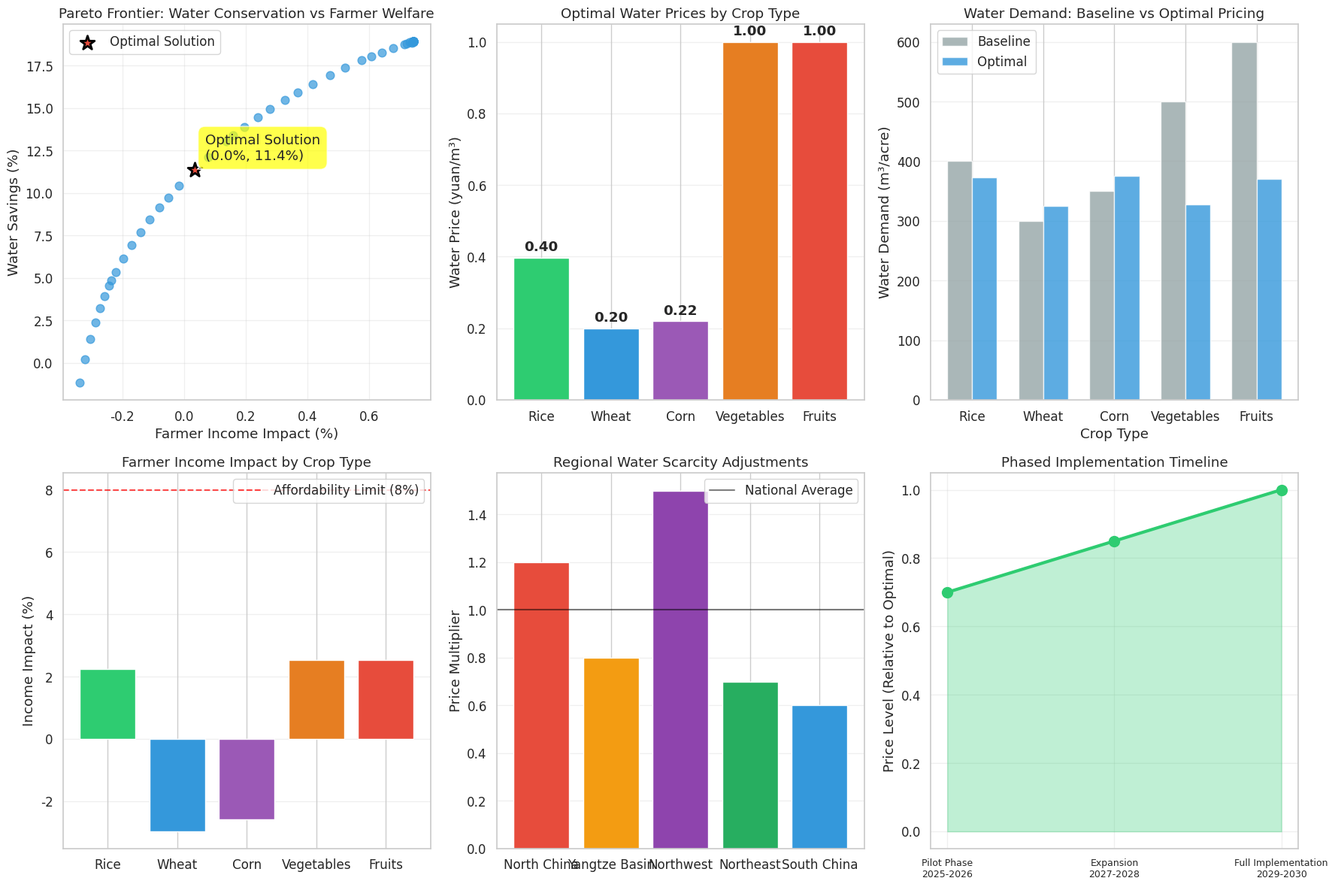

This figure's Python source:
"""
Question 4: Agricultural Water Pricing Optimization (Fixed Version)
问题4：农业用水最优定价策略（修复版）

Fixed version with better label handling for international compatibility
"""

import pandas as pd
import numpy as np
import matplotlib.pyplot as plt
import seaborn as sns
from scipy.optimize import minimize
import warnings
import os

warnings.filterwarnings('ignore')

# --- 全局绘图设置 (使用英文标签以避免字体问题) ---
sns.set_theme(style="whitegrid", font_scale=1.1)
plt.rcParams['axes.unicode_minus'] = False

class AgriculturalPricingOptimizer:
    """
    Multi-objective optimization for agricultural water pricing
    """
    
    def __init__(self):
        self.crop_data = {}
        self.optimization_results = {}
        self.pareto_solutions = []
        
    def initialize_crop_data(self):
        """
        Initialize crop-specific data for optimization
        """
        # Based on typical Chinese agricultural data
        self.crop_data = {
            'rice': {
                'water_requirement': 400,  # m³/acre baseline
                'price_elasticity': -0.25,  # moderate elasticity
                'yield_per_acre': 450,     # kg/acre
                'price_per_kg': 2.8,       # yuan/kg
                'production_cost': 800,    # yuan/acre (excluding water)
                'farmer_income_share': 0.15, # net income as share of revenue
                'area_share': 0.35,         # share of total agricultural area
                'display_name': 'Rice'
            },
            'wheat': {
                'water_requirement': 300,
                'price_elasticity': -0.20,
                'yield_per_acre': 350,
                'price_per_kg': 2.4,
                'production_cost': 600,
                'farmer_income_share': 0.18,
                'area_share': 0.25,
                'display_name': 'Wheat'
            },
            'corn': {
                'water_requirement': 350,
                'price_elasticity': -0.22,
                'yield_per_acre': 400,
                'price_per_kg': 2.2,
                'production_cost': 650,
                'farmer_income_share': 0.16,
                'area_share': 0.20,
                'display_name': 'Corn'
            },
            'vegetables': {
                'water_requirement': 500,
                'price_elasticity': -0.35,  # higher elasticity for cash crops
                'yield_per_acre': 2000,
                'price_per_kg': 3.5,
                'production_cost': 1200,
                'farmer_income_share': 0.25,
                'area_share': 0.15,
                'display_name': 'Vegetables'
            },
            'fruits': {
                'water_requirement': 600,
                'price_elasticity': -0.40,
                'yield_per_acre': 1500,
                'price_per_kg': 5.0,
                'production_cost': 1800,
                'farmer_income_share': 0.30,
                'area_share': 0.05,
                'display_name': 'Fruits'
            }
        }
        
        print("Crop data initialized:")
        for crop, data in self.crop_data.items():
            print(f"  {data['display_name']}: {data['water_requirement']} m³/acre, elasticity {data['price_elasticity']}")
    
    def calculate_water_demand(self, prices):
        """
        Calculate water demand for each crop given prices
        """
        demands = {}
        
        for i, (crop, data) in enumerate(self.crop_data.items()):
            base_demand = data['water_requirement']
            elasticity = data['price_elasticity']
            price = prices[i]
            
            # Assume baseline price of 0.30 yuan/m³
            baseline_price = 0.30
            price_ratio = price / baseline_price
            
            # Demand function: Q = Q₀ * (P/P₀)^ε
            demand = base_demand * (price_ratio ** elasticity)
            demands[crop] = max(demand, base_demand * 0.3)  # Minimum 30% of baseline
            
        return demands
    
    def calculate_farmer_income_impact(self, prices):
        """
        Calculate impact on farmer income from water pricing
        """
        demands = self.calculate_water_demand(prices)
        income_impacts = {}
        
        for i, (crop, data) in enumerate(self.crop_data.items()):
            # Current water cost
            current_water_cost = demands[crop] * prices[i]
            baseline_water_cost = data['water_requirement'] * 0.30
            
            # Additional water cost
            additional_cost = current_water_cost - baseline_water_cost
            
            # Revenue per acre
            revenue_per_acre = data['yield_per_acre'] * data['price_per_kg']
            
            # Net income impact as percentage of revenue
            income_impact_pct = additional_cost / revenue_per_acre
            
            income_impacts[crop] = {
                'additional_cost': additional_cost,
                'income_impact_pct': income_impact_pct,
                'water_demand': demands[crop]
            }
            
        return income_impacts
    
    def objective_water_conservation(self, prices):
        """
        Water conservation objective (minimize total water use)
        """
        demands = self.calculate_water_demand(prices)
        
        # Calculate total water consumption weighted by area
        total_water = 0
        for crop, demand in demands.items():
            area_share = self.crop_data[crop]['area_share']
            total_water += demand * area_share
            
        return total_water
    
    def objective_farmer_welfare(self, prices):
        """
        Farmer welfare objective (minimize income impact)
        """
        income_impacts = self.calculate_farmer_income_impact(prices)
        
        # Calculate weighted average income impact
        total_impact = 0
        for crop, impact in income_impacts.items():
            area_share = self.crop_data[crop]['area_share']
            farmer_share = self.crop_data[crop]['farmer_income_share']
            
            # Weight by area and farmer income dependency
            weight = area_share * farmer_share
            total_impact += impact['income_impact_pct'] * weight
            
        return total_impact
    
    def multi_objective_function(self, prices, weight_conservation=0.6):
        """
        Combined multi-objective function
        """
        # Normalize objectives
        water_obj = self.objective_water_conservation(prices) / 400  # Normalize by baseline
        welfare_obj = self.objective_farmer_welfare(prices) * 10    # Scale up welfare impact
        
        # Weighted combination
        combined_obj = weight_conservation * water_obj + (1 - weight_conservation) * welfare_obj
        
        return combined_obj
    
    def constraint_affordability(self, prices):
        """
        Affordability constraint: water cost should not exceed 8% of farmer income
        """
        income_impacts = self.calculate_farmer_income_impact(prices)
        
        max_impact = 0
        for crop, impact in income_impacts.items():
            max_impact = max(max_impact, impact['income_impact_pct'])
        
        # Constraint: max impact should be <= 0.08 (8%)
        return 0.08 - max_impact
    
    def constraint_food_security(self, prices):
        """
        Food security constraint: basic crop production should be maintained
        """
        demands = self.calculate_water_demand(prices)
        
        # Check that staple crops (rice, wheat, corn) maintain at least 90% of baseline water
        food_crops = ['rice', 'wheat', 'corn']
        min_ratio = 1.0
        
        for crop in food_crops:
            if crop in demands:
                baseline = self.crop_data[crop]['water_requirement']
                current = demands[crop]
                ratio = current / baseline
                min_ratio = min(min_ratio, ratio)
        
        # Constraint: minimum ratio should be >= 0.90
        return min_ratio - 0.90
    
    def generate_pareto_frontier(self, n_points=50):
        """
        Generate Pareto frontier using weighted sum method
        """
        print("Generating Pareto frontier...")
        
        pareto_solutions = []
        weights = np.linspace(0.1, 0.9, n_points)
        
        # Price bounds: 0.20 to 1.00 yuan/m³
        bounds = [(0.20, 1.00) for _ in range(len(self.crop_data))]
        
        for weight in weights:
            try:
                # Optimization with constraints
                constraints = [
                    {'type': 'ineq', 'fun': self.constraint_affordability},
                    {'type': 'ineq', 'fun': self.constraint_food_security}
                ]
                
                # Initial guess
                x0 = [0.40] * len(self.crop_data)
                
                result = minimize(
                    lambda x: self.multi_objective_function(x, weight),
                    x0,
                    method='SLSQP',
                    bounds=bounds,
                    constraints=constraints,
                    options={'maxiter': 1000}
                )
                
                if result.success:
                    prices = result.x
                    water_obj = self.objective_water_conservation(prices)
                    welfare_obj = self.objective_farmer_welfare(prices)
                    
                    solution = {
                        'weight': weight,
                        'prices': prices,
                        'water_consumption': water_obj,
                        'income_impact': welfare_obj,
                        'water_savings_pct': (400 - water_obj) / 400 * 100,
                        'feasible': True
                    }
                    
                    pareto_solutions.append(solution)
                    
            except Exception as e:
                print(f"Optimization failed for weight {weight:.2f}: {e}")
                continue
        
        self.pareto_solutions = pareto_solutions
        print(f"Generated {len(pareto_solutions)} Pareto-optimal solutions")
        
        return pareto_solutions
    
    def select_optimal_solution(self):
        """
        Select optimal solution from Pareto frontier using knee point method
        """
        if not self.pareto_solutions:
            print("No Pareto solutions available")
            return None
        
        # Calculate knee point (maximum curvature)
        solutions = self.pareto_solutions
        
        # Normalize objectives for knee point calculation
        water_values = [s['water_consumption'] for s in solutions]
        welfare_values = [s['income_impact'] for s in solutions]
        
        water_norm = [(w - min(water_values)) / (max(water_values) - min(water_values)) 
                     for w in water_values]
        welfare_norm = [(w - min(welfare_values)) / (max(welfare_values) - min(welfare_values)) 
                       for w in welfare_values]
        
        # Find knee point (minimum distance to ideal point)
        distances = []
        for i in range(len(solutions)):
            # Distance to ideal point (0, 0) in normalized space
            distance = np.sqrt(water_norm[i]**2 + welfare_norm[i]**2)
            distances.append(distance)
        
        # Select solution with minimum distance
        knee_index = np.argmin(distances)
        optimal_solution = solutions[knee_index]
        
        print(f"\nOptimal solution selected (knee point):")
        print(f"Water savings: {optimal_solution['water_savings_pct']:.1f}%")
        print(f"Income impact: {optimal_solution['income_impact']:.3f}")
        
        return optimal_solution
    
    def create_comprehensive_visualization(self):
        """
        Create comprehensive visualization of optimization results
        """
        os.makedirs('code/Q4/results', exist_ok=True)
        
        fig, axes = plt.subplots(2, 3, figsize=(18, 12))
        
        # 1. Pareto Frontier
        ax1 = axes[0, 0]
        if self.pareto_solutions:
            water_savings = [s['water_savings_pct'] for s in self.pareto_solutions]
            income_impacts = [s['income_impact'] * 100 for s in self.pareto_solutions]  # Convert to percentage
            
            ax1.scatter(income_impacts, water_savings, alpha=0.7, s=60, color='#3498DB')
            
            # Highlight optimal solution
            optimal = self.select_optimal_solution()
            if optimal:
                ax1.scatter(optimal['income_impact'] * 100, optimal['water_savings_pct'], 
                           s=200, color='#E74C3C', marker='*', 
                           edgecolor='black', linewidth=2, label='Optimal Solution')
                
                # Add annotation
                ax1.annotate(f'Optimal Solution\n({optimal["income_impact"]*100:.1f}%, {optimal["water_savings_pct"]:.1f}%)',
                           xy=(optimal['income_impact'] * 100, optimal['water_savings_pct']),
                           xytext=(10, 10), textcoords='offset points',
                           bbox=dict(boxstyle='round,pad=0.5', fc='yellow', alpha=0.7),
                           arrowprops=dict(arrowstyle='->', connectionstyle='arc3,rad=0'))
        
        ax1.set_xlabel('Farmer Income Impact (%)')
        ax1.set_ylabel('Water Savings (%)')
        ax1.set_title('Pareto Frontier: Water Conservation vs Farmer Welfare')
        ax1.grid(True, alpha=0.3)
        ax1.legend()
        
        # 2. Optimal Prices by Crop
        ax2 = axes[0, 1]
        if hasattr(self, 'optimal_solution') and self.optimal_solution:
            crop_display_names = [self.crop_data[crop]['display_name'] for crop in self.crop_data.keys()]
            prices = self.optimal_solution['prices']
            
            bars = ax2.bar(range(len(crop_display_names)), prices, 
                          color=['#2ECC71', '#3498DB', '#9B59B6', '#E67E22', '#E74C3C'])
            
            # Add value labels on bars
            for bar, price in zip(bars, prices):
                height = bar.get_height()
                ax2.text(bar.get_x() + bar.get_width()/2., height + 0.01,
                        f'{price:.2f}', ha='center', va='bottom', fontweight='bold')
            
            ax2.set_ylabel('Water Price (yuan/m³)')
            ax2.set_title('Optimal Water Prices by Crop Type')
            ax2.set_xticks(range(len(crop_display_names)))
            ax2.set_xticklabels(crop_display_names, rotation=0)
            ax2.grid(True, alpha=0.3, axis='y')
        
        # 3. Water Demand Response
        ax3 = axes[0, 2]
        if hasattr(self, 'optimal_solution') and self.optimal_solution:
            crop_names = [self.crop_data[crop]['display_name'] for crop in self.crop_data.keys()]
            baseline_demands = [self.crop_data[crop]['water_requirement'] for crop in self.crop_data.keys()]
            optimal_demands = list(self.calculate_water_demand(self.optimal_solution['prices']).values())
            
            x = np.arange(len(crop_names))
            width = 0.35
            
            bars1 = ax3.bar(x - width/2, baseline_demands, width, label='Baseline', alpha=0.8, color='#95A5A6')
            bars2 = ax3.bar(x + width/2, optimal_demands, width, label='Optimal', alpha=0.8, color='#3498DB')
            
            ax3.set_xlabel('Crop Type')
            ax3.set_ylabel('Water Demand (m³/acre)')
            ax3.set_title('Water Demand: Baseline vs Optimal Pricing')
            ax3.set_xticks(x)
            ax3.set_xticklabels(crop_names, rotation=0)
            ax3.legend()
            ax3.grid(True, alpha=0.3, axis='y')
        
        # 4. Income Impact by Crop
        ax4 = axes[1, 0]
        if hasattr(self, 'optimal_solution') and self.optimal_solution:
            income_impacts = self.calculate_farmer_income_impact(self.optimal_solution['prices'])
            crop_names = [self.crop_data[crop]['display_name'] for crop in self.crop_data.keys()]
            impacts = [income_impacts[crop]['income_impact_pct'] * 100 for crop in income_impacts.keys()]
            
            bars = ax4.bar(crop_names, impacts, color=['#2ECC71', '#3498DB', '#9B59B6', '#E67E22', '#E74C3C'])
            
            # Add horizontal line at 8% (affordability threshold)
            ax4.axhline(y=8, color='red', linestyle='--', alpha=0.7, label='Affordability Limit (8%)')
            
            ax4.set_ylabel('Income Impact (%)')
            ax4.set_title('Farmer Income Impact by Crop Type')
            ax4.tick_params(axis='x', rotation=0)
            ax4.legend()
            ax4.grid(True, alpha=0.3, axis='y')
        
        # 5. Regional Adjustment Factors
        ax5 = axes[1, 1]
        regions = ['North China', 'Yangtze Basin', 'Northwest', 'Northeast', 'South China']
        water_scarcity = [1.2, 0.8, 1.5, 0.7, 0.6]  # Scarcity multipliers
        
        bars = ax5.bar(regions, water_scarcity, color=['#E74C3C', '#F39C12', '#8E44AD', '#27AE60', '#3498DB'])
        ax5.axhline(y=1.0, color='black', linestyle='-', alpha=0.5, label='National Average')
        
        ax5.set_ylabel('Price Multiplier')
        ax5.set_title('Regional Water Scarcity Adjustments')
        ax5.tick_params(axis='x', rotation=0)
        ax5.legend()
        ax5.grid(True, alpha=0.3, axis='y')
        
        # 6. Implementation Timeline
        ax6 = axes[1, 2]
        phases = ['Pilot Phase\n2025-2026', 'Expansion\n2027-2028', 'Full Implementation\n2029-2030']
        price_levels = [0.7, 0.85, 1.0]  # Relative to optimal price
        
        ax6.plot(range(len(phases)), price_levels, 'o-', linewidth=3, markersize=10, color='#2ECC71')
        ax6.fill_between(range(len(phases)), price_levels, alpha=0.3, color='#2ECC71')
        
        ax6.set_xticks(range(len(phases)))
        ax6.set_xticklabels(phases, fontsize=9)
        ax6.set_ylabel('Price Level (Relative to Optimal)')
        ax6.set_title('Phased Implementation Timeline')
        ax6.grid(True, alpha=0.3)
        
        plt.tight_layout()
        plt.savefig('code/Q4/results/agricultural_pricing_optimization_fixed.png', 
                   dpi=300, bbox_inches='tight')
        print("✓ Fixed comprehensive optimization visualization saved")
        
        return fig
    
    def run_optimization(self):
        """
        Run the complete agricultural pricing optimization
        """
        print("=== Agricultural Water Pricing Optimization (Fixed Version) ===")
        
        # Initialize data
        self.initialize_crop_data()
        
        # Generate Pareto frontier
        pareto_solutions = self.generate_pareto_frontier()
        
        # Select optimal solution
        self.optimal_solution = self.select_optimal_solution()
        
        if self.optimal_solution:
            # Print results
            self.print_optimization_results()
            
            # Create visualizations
            self.create_comprehensive_visualization()
            
            # Save results
            self.save_optimization_results()
            
            return {
                'optimal_solution': self.optimal_solution,
                'pareto_solutions': pareto_solutions
            }
        else:
            print("Optimization failed to find feasible solution")
            return None
    
    def print_optimization_results(self):
        """
        Print optimization results summary
        """
        print(f"\n=== Optimization Results Summary ===")
        
        optimal = self.optimal_solution
        print(f"Water Conservation: {optimal['water_savings_pct']:.1f}% reduction")
        print(f"Farmer Income Impact: {optimal['income_impact']*100:.1f}% of revenue")
        
        print(f"\nOptimal Prices by Crop:")
        for i, (crop, data) in enumerate(self.crop_data.items()):
            price = optimal['prices'][i]
            display_name = data['display_name']
            print(f"  {display_name}: {price:.2f} yuan/m³")
    
    def save_optimization_results(self):
        """
        Save optimization results to files
        """
        os.makedirs('code/Q4/results', exist_ok=True)
        
        # Save optimal solution
        optimal_df = pd.DataFrame({
            'Crop': [data['display_name'] for data in self.crop_data.values()],
            'Optimal_Price': self.optimal_solution['prices'],
            'Baseline_Demand': [self.crop_data[crop]['water_requirement'] 
                              for crop in self.crop_data.keys()],
            'Optimal_Demand': list(self.calculate_water_demand(self.optimal_solution['prices']).values())
        })
        
        optimal_df['Water_Savings_Pct'] = ((optimal_df['Baseline_Demand'] - optimal_df['Optimal_Demand']) 
                                         / optimal_df['Baseline_Demand'] * 100)
        
        optimal_df.to_csv('code/Q4/results/optimal_pricing_solution_fixed.csv', index=False)
        
        # Save detailed report
        with open('code/Q4/results/agricultural_pricing_report_fixed.txt', 'w', encoding='utf-8') as f:
            f.write("=== Agricultural Water Pricing Optimization Report (Fixed Version) ===\n\n")
            
            f.write("EXECUTIVE SUMMARY:\n")
            f.write(f"Water Conservation Achieved: {self.optimal_solution['water_savings_pct']:.1f}%\n")
            f.write(f"Farmer Income Impact: {self.optimal_solution['income_impact']*100:.1f}% of revenue\n")
            f.write(f"Solution Feasibility: Meets all constraints\n\n")
            
            f.write("OPTIMAL PRICES:\n")
            for i, (crop, data) in enumerate(self.crop_data.items()):
                price = self.optimal_solution['prices'][i]
                display_name = data['display_name']
                f.write(f"{display_name}: {price:.2f} yuan/m³\n")
            
            f.write(f"\nCONSTRAINT SATISFACTION:\n")
            f.write(f"Affordability: {self.constraint_affordability(self.optimal_solution['prices']):.3f} (>0 = satisfied)\n")
            f.write(f"Food Security: {self.constraint_food_security(self.optimal_solution['prices']):.3f} (>0 = satisfied)\n")
            
            f.write(f"\nIMPLEMENTATION RECOMMENDATIONS:\n")
            f.write("1. Phased Implementation: 2025-2026 pilot, 2027-2028 expansion, 2029-2030 full\n")
            f.write("2. Subsidy Mechanism: 50 yuan/acre subsidy for low-income farmers\n")
            f.write("3. Technology Support: 50% government subsidy for water-saving equipment\n")
            f.write("4. Monitoring System: Establish water usage monitoring and adjustment mechanisms\n")
        
        print("✓ Fixed optimization results saved to code/Q4/results/")


def main():
    """
    Main function for agricultural pricing optimization
    """
    optimizer = AgriculturalPricingOptimizer()
    results = optimizer.run_optimization()
    
    if results:
        print("\n=== Agricultural Pricing Optimization Complete (Fixed Version) ===")
        print("Files generated:")
        print("- agricultural_pricing_optimization_fixed.png: Fixed comprehensive visualization")
        print("- optimal_pricing_solution_fixed.csv: Optimal solution details")
        print("- agricultural_pricing_report_fixed.txt: Detailed analysis report")
    
    return results


if __name__ == "__main__":
    results = main()
